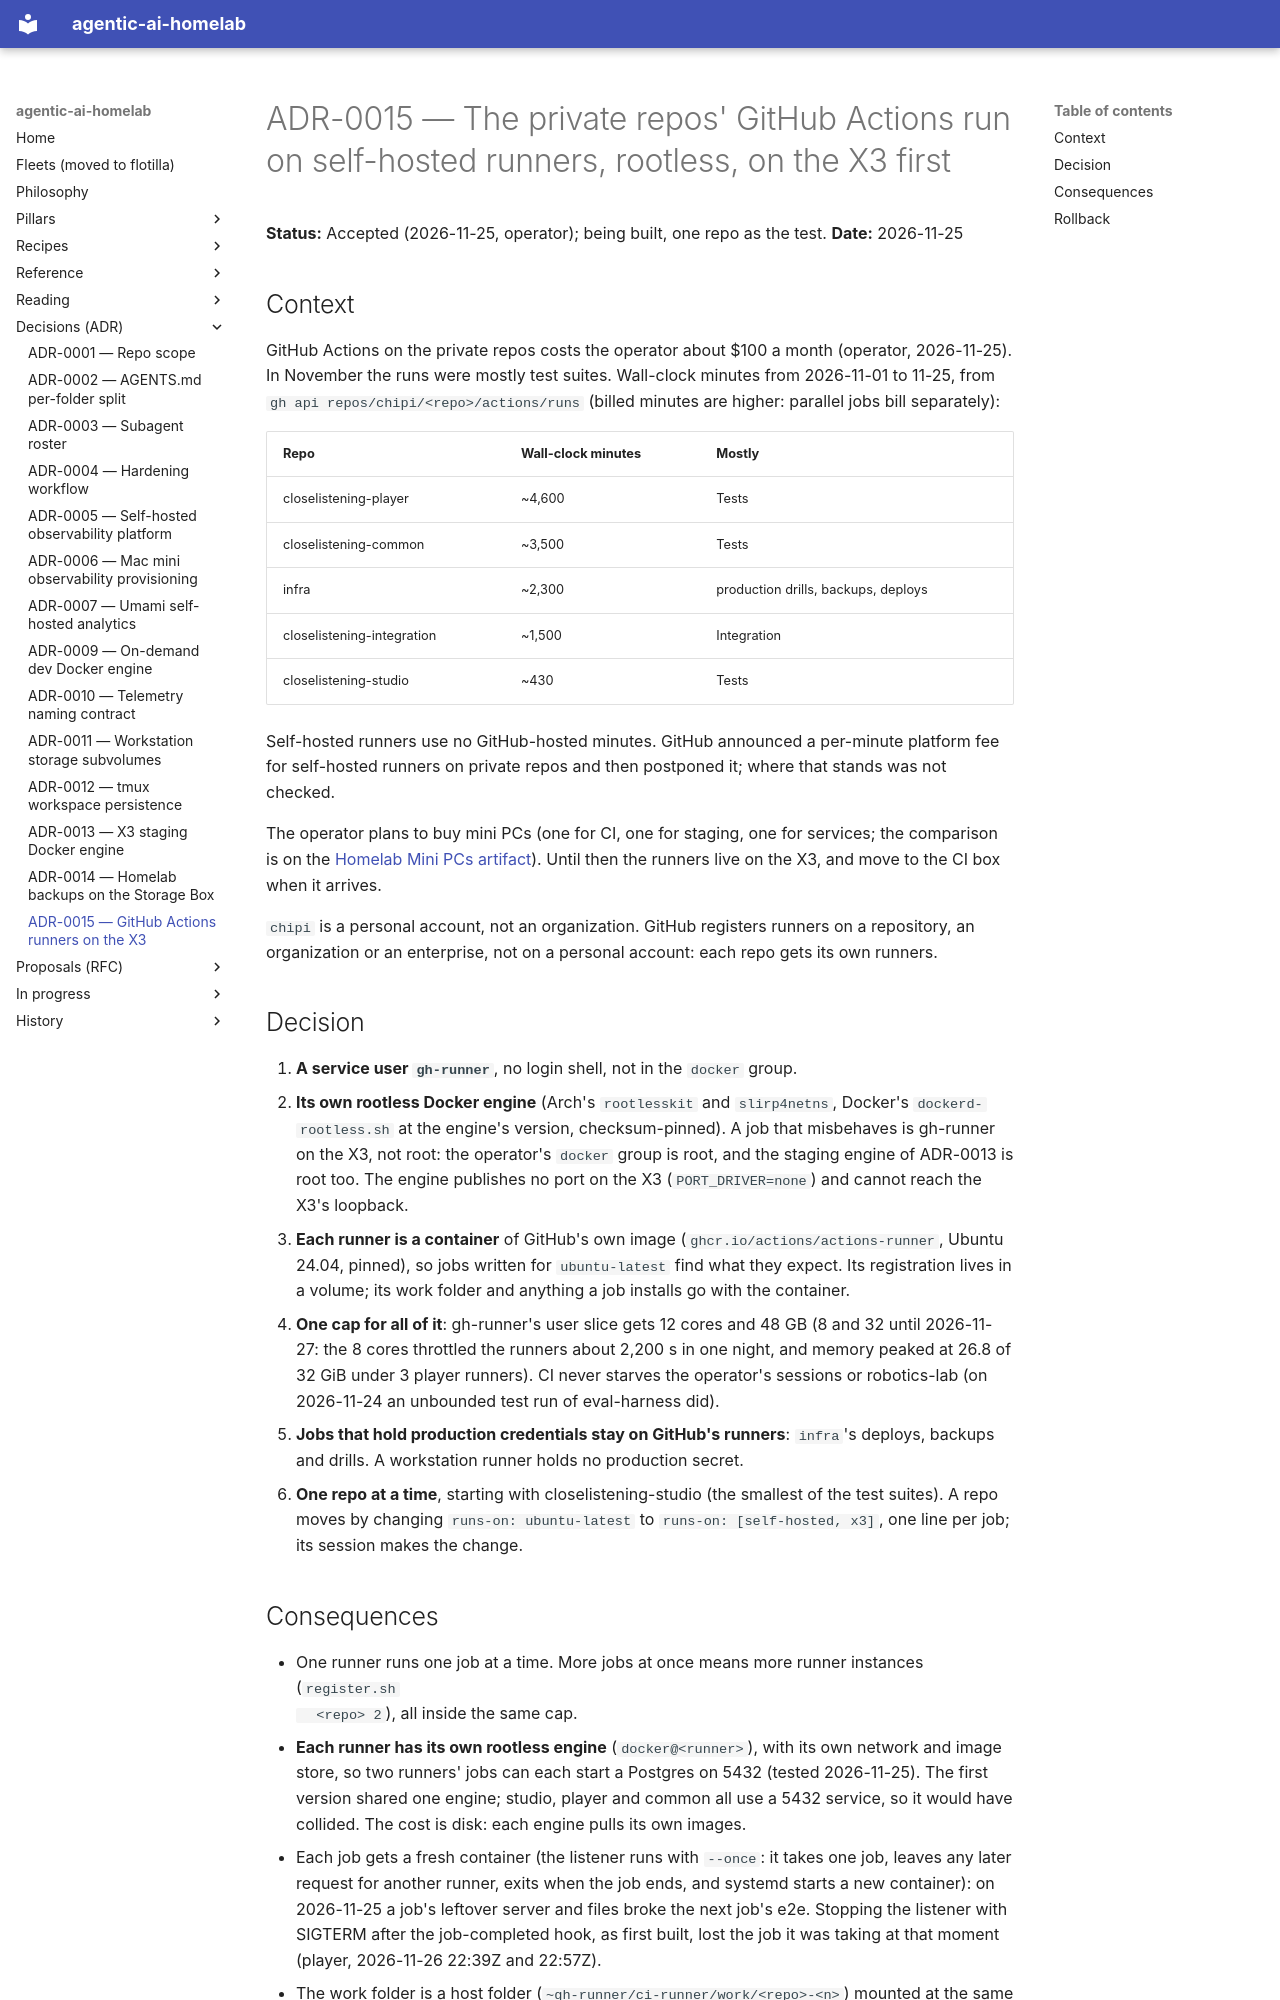

repository: chipi/agentic-ai-homelab · page: adr/ADR-0015-x3-github-actions-runners/index.html · generator: mkdocs

# ADR-0015 — The private repos' GitHub Actions run on self-hosted runners, rootless, on the X3 first

**Status:** Accepted (2026-11-25, operator); being built, one repo as the test.
**Date:** 2026-11-25

## Context

GitHub Actions on the private repos costs the operator about $100 a month (operator, 2026-11-25).
In November the runs were mostly test suites. Wall-clock minutes from 2026-11-01 to 11-25, from
`gh api repos/chipi/<repo>/actions/runs` (billed minutes are higher: parallel jobs bill separately):

| Repo | Wall-clock minutes | Mostly |
|---|---|---|
| closelistening-player | ~4,600 | Tests |
| closelistening-common | ~3,500 | Tests |
| infra | ~2,300 | production drills, backups, deploys |
| closelistening-integration | ~1,500 | Integration |
| closelistening-studio | ~430 | Tests |

Self-hosted runners use no GitHub-hosted minutes. GitHub announced a per-minute platform fee for
self-hosted runners on private repos and then postponed it; where that stands was not checked.

The operator plans to buy mini PCs (one for CI, one for staging, one for services; the comparison
is on the [Homelab Mini PCs artifact](https://claude.ai/artifact/6XWwTaRr3hpVek9axcfiov)). Until then the
runners live on the X3, and move to the CI box when it arrives.

`chipi` is a personal account, not an organization. GitHub registers runners on a repository, an
organization or an enterprise, not on a personal account: each repo gets its own runners.

## Decision

1. **A service user `gh-runner`**, no login shell, not in the `docker` group.
2. **Its own rootless Docker engine** (Arch's `rootlesskit` and `slirp4netns`, Docker's
   `dockerd-rootless.sh` at the engine's version, checksum-pinned). A job that misbehaves is
   gh-runner on the X3, not root: the operator's `docker` group is root, and the staging engine of
   ADR-0013 is root too. The engine publishes no port on the X3 (`PORT_DRIVER=none`) and cannot
   reach the X3's loopback.
3. **Each runner is a container** of GitHub's own image (`ghcr.io/actions/actions-runner`, Ubuntu
   24.04, pinned), so jobs written for `ubuntu-latest` find what they expect. Its registration lives in
   a volume; its work folder and anything a job installs go with the container.
4. **One cap for all of it**: gh-runner's user slice gets 12 cores and 48 GB (8 and 32 until 2026-11-27: the 8 cores throttled the runners about 2,200 s in one night, and memory peaked at 26.8 of 32 GiB under 3 player runners). CI never starves the
   operator's sessions or robotics-lab (on 2026-11-24 an unbounded test run of eval-harness did).
5. **Jobs that hold production credentials stay on GitHub's runners**: `infra`'s deploys,
   backups and drills. A workstation runner holds no production secret.
6. **One repo at a time**, starting with closelistening-studio (the smallest of the test suites). A
   repo moves by changing `runs-on: ubuntu-latest` to `runs-on: [self-hosted, x3]`, one line per job;
   its session makes the change.
